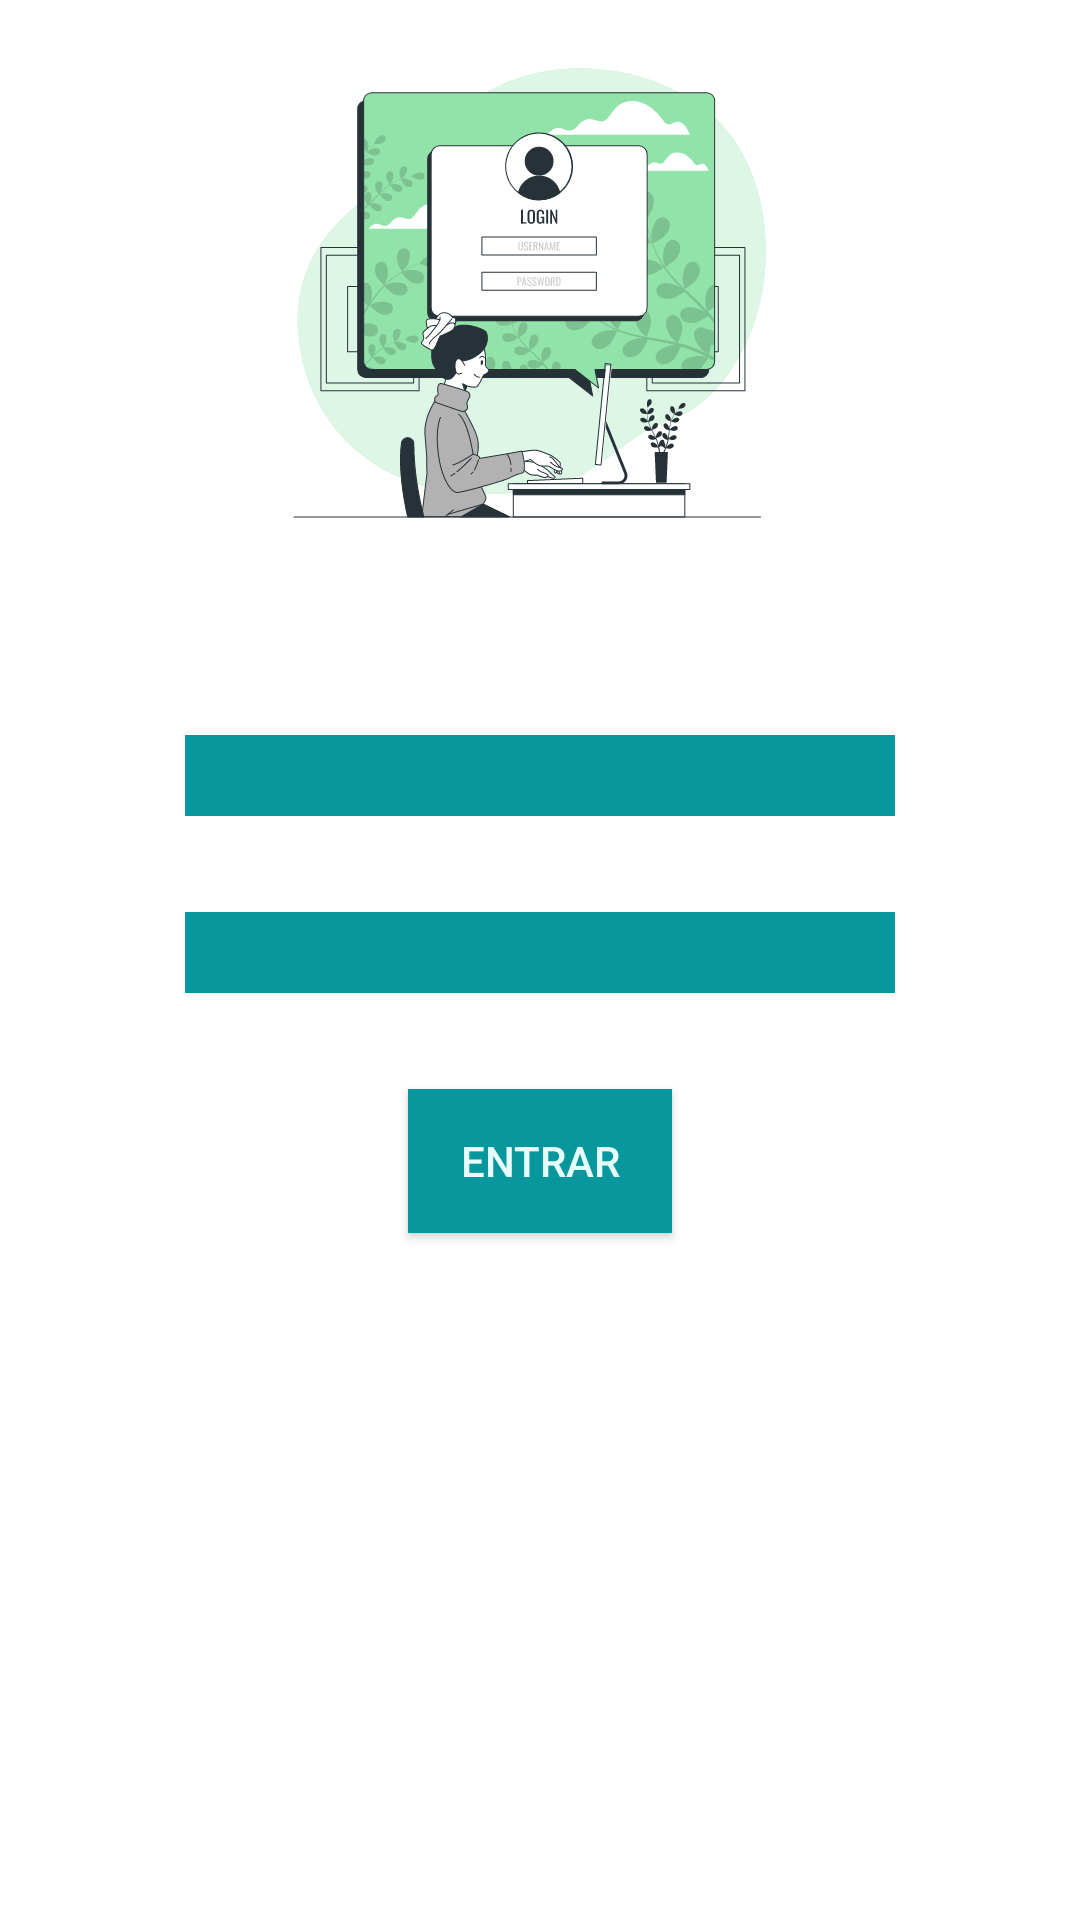

The Android layout XML behind this screen, and the referenced resources:
<!-- AndroidManifest.xml: application theme Theme.Aula_29_04_login_PassagemDados -->
<!-- res/layout/activity_main.xml -->
<?xml version="1.0" encoding="utf-8"?>
<androidx.constraintlayout.widget.ConstraintLayout xmlns:android="http://schemas.android.com/apk/res/android"
    xmlns:app="http://schemas.android.com/apk/res-auto"
    xmlns:tools="http://schemas.android.com/tools"
    android:layout_width="match_parent"
    android:layout_height="match_parent"
    tools:context=".MainActivity">

    <ImageView
        android:id="@+id/imageView"
        android:layout_width="210dp"
        android:layout_height="165dp"
        android:layout_marginTop="16dp"
        app:layout_constraintEnd_toEndOf="parent"
        app:layout_constraintHorizontal_bias="0.474"
        app:layout_constraintStart_toStartOf="parent"
        app:layout_constraintTop_toTopOf="parent"
        app:srcCompat="@drawable/ic_computer_login_bro" />

    <EditText
        android:id="@+id/editTextEmail"
        android:layout_width="wrap_content"
        android:layout_height="wrap_content"
        android:layout_marginTop="64dp"
        android:background="@color/colorButton"
        android:backgroundTint="@color/colorButton"
        android:ems="10"
        android:inputType="textEmailAddress"
        android:textColor="@color/colorTextLight"
        android:textColorHint="@color/colorTextLight"
        android:textSize="20sp"
        app:layout_constraintEnd_toEndOf="parent"
        app:layout_constraintStart_toStartOf="parent"
        app:layout_constraintTop_toBottomOf="@+id/imageView" />

    <EditText
        android:id="@+id/editTextSenha"
        android:layout_width="wrap_content"
        android:layout_height="wrap_content"
        android:layout_marginTop="32dp"
        android:background="@color/colorButton"
        android:backgroundTint="@color/colorButton"
        android:ems="10"
        android:inputType="textPassword"
        android:textColor="@color/colorTextLight"
        android:textColorHint="@color/colorTextLight"
        android:textColorLink="@color/colorTextLight"
        android:textSize="20sp"
        app:layout_constraintEnd_toEndOf="parent"
        app:layout_constraintStart_toStartOf="parent"
        app:layout_constraintTop_toBottomOf="@+id/editTextEmail" />

    <Button
        android:id="@+id/buttonEntrar"
        android:layout_width="wrap_content"
        android:layout_height="wrap_content"
        android:layout_marginTop="32dp"
        android:background="@color/colorButton"
        android:onClick="entrar"
        android:text="Entrar"
        android:textColor="@color/colorTextLight"
        app:layout_constraintEnd_toEndOf="parent"
        app:layout_constraintStart_toStartOf="parent"
        app:layout_constraintTop_toBottomOf="@+id/editTextSenha" />
</androidx.constraintlayout.widget.ConstraintLayout>
<!-- resources referenced by this layout -->
<resources>
  <color name="colorButton">#08979C</color>
  <color name="colorTextLight">#E6FFFB</color>
  <!-- drawable ic_computer_login_bro: vector/xml drawable (drawable, 61186 chars, omitted) -->
  <style name="Theme.Aula_29_04_login_PassagemDados" parent="Theme.MaterialComponents.DayNight.DarkActionBar">
          
          <item name="colorPrimary">@color/purple_500</item>
          <item name="colorPrimaryVariant">@color/purple_700</item>
          <item name="colorOnPrimary">@color/white</item>
          
          <item name="colorSecondary">@color/teal_200</item>
          <item name="colorSecondaryVariant">@color/teal_700</item>
          <item name="colorOnSecondary">@color/black</item>
          
          <item name="android:statusBarColor" tools:targetApi="l">?attr/colorPrimaryVariant</item>
          
      </style>
  <color name="purple_500">#FF6200EE</color>
  <color name="purple_700">#FF3700B3</color>
  <color name="white">#FFFFFFFF</color>
  <color name="teal_200">#FF03DAC5</color>
  <color name="teal_700">#FF018786</color>
  <color name="black">#FF000000</color>
</resources>
